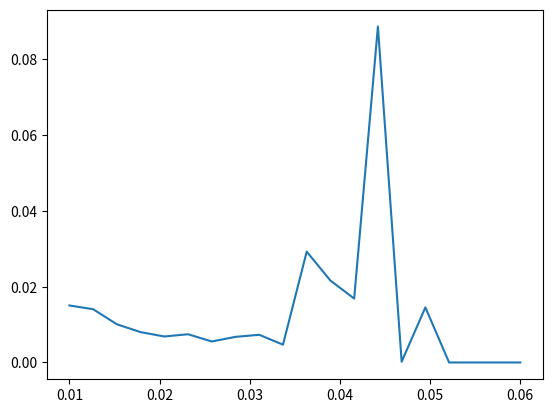

Here is the Python script that generated this plot:
# -*- coding: utf-8 -*-
"""
Created on Fri May 12 15:29:16 2017

@author: Pierre-Elie
"""

import numpy as np 
import numpy.random as nprd
import matplotlib.pyplot as plt 
import scipy.stats
import math
from operator import itemgetter

NOMBREBARRAGES = 1
ALPHA = 1E-6
T = 1. # horizon : un an
NOMBRE_DE_PRECIPITATIONS_PAR_AN = 50. 
DELTA2 = 0.7
RAPPORTDELTA =  10.
B = 0.2 
V0 = 200.
R = 1. 
R1 = 1. 
R2 = 1. 
CHANGEMENT_ECHELLE = 100
NOMBRE_SIMULATIONS = 1000
RATIO_CIBLE = 0.3 
N_RATIO_OPTIMAL = 100
NOMBRE_DIVISIONS = 20
EPSILON3=0.01
T1 = 40./365
T2 = 80./365 


# Variables globales non entrées

LAMBD = NOMBRE_DE_PRECIPITATIONS_PAR_AN
LAMBD2 = 2.*LAMBD
delta2 = DELTA2
delta1 = delta2*(1./RAPPORTDELTA) 
epsilon1 = ALPHA/10.
epsilon2 = RATIO_CIBLE/20. 
thetaMin = 0. 
thetaMax = delta1-EPSILON3

# Fonction privée 

def simulationProcessusPoisson(lambd) : # Simule un processus de Poisson de paramètre lambda sur la période T
    N = nprd.poisson(lam = lambd)
    dates = nprd.rand(N)
    dates = np.sort(dates) 
    return(dates,N) 
    
# Fonction privée 

def intensitePrecipitation(del1,del2,b) : # Simule une précipitation 
    x = nprd.random()
    if(x<b) : 
        return(nprd.exponential(1./del1))
    else : 
        return(nprd.exponential(1./del2))
        
# Fonction semi-privée : le résultat importe peu, mais il faut appeler la fonction avant d'appeler simulationVolumeBarrage
        
def simulationPrecipitations(del1,del2,lamb,b) : # Simule l'ensemble des précipitations sur la période [0,T] et renvoie le tableau des dates des précipitations, les quantités de pluie à chaque épisode et le nombre d'épisodes de précipitations
    (dates,N) = simulationProcessusPoisson(lamb)
    intensites = np.zeros(N) 
    for i in range(N) : 
        intensites[i] = intensitePrecipitation(del1,del2,b) 
    return(dates,intensites,N) 
  
# Fonction à utiliser après avoir appelée celle ci-dessus. Elle permet de tracer des trajectoires de remplissage du barrage sur un an.   
        
def simulationVolumeBarrage(dates,intensites,N,doitImprimer) :   # Effectue une simulation de l'évolution du volume d'eau contenu dans le barrage sur la période [0,T]
    resMax = np.zeros(N+1) 
    resMin = np.zeros(N+1)
    resMax[0] = V0
    resMin[0] = V0*math.exp(-R*dates[0])    
    for i in range(1,N) : 
        resMax[i] = resMin[i-1]+intensites[i-1]
        resMin[i] = resMax[i]*math.exp(-R*(dates[i]-dates[i-1]))        
    resMax[N] = resMin[N-1]+intensites[N-1]
    resMin[N] = resMax[N]*math.exp(-R*(T-dates[N-1]))
    if(doitImprimer) : 
        t = np.zeros(2*N+1) 
        y = np.zeros(2*N+1)
        t[0] = 0.
        t[1] = 0.5*dates[0] 
        y[0] = resMax[0] 
        y[1] = resMin[0] 
        for i in range(1,N) : 
            t[2*i] = dates[i-1] 
            t[2*i+1] = (dates[i-1] + dates[i]) /2. 
            y[2*i] = resMax[i]
            y[2*i+1] = resMin[i]
        t[2*N] = T
        y[2*N] = resMax[N]
        plt.plot(t,y) 
        plt.show()         
    return(resMax,resMin,np.max(resMax), resMin[N])

#Probabilité d'atteinte d'un seuil avec son intervalle de confiance, méthode naïve 
 
def proba_naif(vSeuil,boolMaxi,n):
    valeurs=np.zeros(n)
    for i in range(n):
        (dates,intensites,N) = simulationPrecipitations(delta1,delta2,LAMBD,B)
        (_,_,vMax,vFin) = simulationVolumeBarrage(dates,intensites,N, False)
        v0 = vFin    
        if(boolMaxi) : 
            v0 = vMax
        valeurs[i]=(v0>vSeuil)
    proba=np.mean(valeurs)        
    sigma=np.std(valeurs)
    delta=1.96*sigma/np.sqrt(n) #intervalle de confiance 
    print(delta)       
    return(proba) 



   
# Fonction publique qui calcule naïvement le quantile de niveau alpha

def quantileNaif() : # Donne de manière naïve la valeur du quantile de niveau alpha. 
    simulations = np.zeros(NOMBRE_SIMULATIONS) 
    for i in range(NOMBRE_SIMULATIONS) : 
        (dates,intensites,N) = simulationPrecipitations(delta1,delta2,LAMBD, B)
        (resMax, resMin,vMaxi,vFin) = simulationVolumeBarrage(dates,intensites,N,False) 
        simulations[i] = vMaxi    
    p = int(NOMBRE_SIMULATIONS*ALPHA)
    simulations = np.sort(simulations) 
    return(simulations[NOMBRE_SIMULATIONS-1-p]) #??
   
# Fonction privée pour faire un changement de loi
   
   
 
   
   
def changementLoi(theta,delta1,delta2,lambd,b) :   # Un changement de loi de paramètre thêta. 
    newLambd = lambd * b * delta1 /(delta1-theta) + lambd *(1-b) * delta2/(delta2-theta) 
    newDelta1 = delta1-theta
    newDelta2 = delta2-theta
    newB = b*lambd*delta1 /(newLambd*newDelta1) 
    return(newLambd, newDelta1, newDelta2, newB)    
       
# Fonction publique qui calcule la valeur qu'un volume dépasse un volume seuil.      
    
def probaChangementLoi(theta,vSeuil,boolMaxi,n) : 
    (newLambd, newDelta1, newDelta2, newB) = changementLoi(theta,delta1,delta2,LAMBD,B) 
    ratio = 0. 
    valeurs=np.zeros(n) #stockage des valeurs pour intervalle de confiance
    for i in range(n) : 
        (dates,intensites,N) = simulationPrecipitations(newDelta1,newDelta2,newLambd, newB)
        (_,_,vMax,vFin) = simulationVolumeBarrage(dates,intensites,N, False)
        v0 = vFin    
        if(boolMaxi) : 
            v0 = vMax
        if(v0>vSeuil) :  
            x = np.sum(intensites) 
            b = -theta*x+(newLambd-LAMBD)
            a = math.exp(b)
            valeurs[i]=a
            ratio+=1
        else :    
            valeurs[i]=0
    proba=np.mean(valeurs)
    sigma=np.std(valeurs)
    delta=1.96*sigma/np.sqrt(n) #intervalle de confiance  
    print(delta)      
    return(proba, ratio/n,sigma) 

#Recherche du théta optimal et tests
#recherche solution gamma'(theta)=Vseuil 
        
def dgamma(theta,Vseuil):
    return(LAMBD*T*(B*delta1/(delta1-theta)**2+(1-B)*delta2/(delta2-theta)**2)-Vseuil)
 
def ddgamma(theta):
    return(2*LAMBD*T*(B*delta1/(delta1-theta)**3+(1-B)*delta2/(delta2-theta)**3))
    
def newton(Vseuil):    
    theta=delta1/2
    N=0
    while(dgamma(theta,Vseuil)>0.001 and N<10):
        theta=theta-dgamma(theta,Vseuil)/ddgamma(theta)
        #print(dgamma(theta,Vseuil))
        N+=1
    #print(N)    
    return(theta)

def intervalle_de_confiance(vSeuil,boolMaxi,n):
    THETA=np.linspace(0.01,0.06,20)
    SIGMA=np.zeros(20)
    for i in range(20):
        SIGMA[i]=probaChangementLoi(THETA[i],vSeuil,boolMaxi,n)[2]
    plt.plot(THETA,SIGMA)
    print(newton(vSeuil))
    
#print(newton(400))   
intervalle_de_confiance(400,True,1000)



    
# Fonction privée qui n'est pas utilisée.     
    
def rechercheThetaOptimal(thetaMin,thetaMax,ratioOptimal,vSeuil,questionA) : 
    thetaC = (thetaMin+thetaMax)/2. 
    ratioCourant = 0. 
    while(np.abs(ratioCourant-RATIO_CIBLE)>epsilon2) : 
        (_,ratioCourant) = probaChangementLoi(thetaC,vSeuil,questionA,N_RATIO_OPTIMAL)  
        if(ratioCourant<RATIO_CIBLE) : 
            thetaMax = thetaC
        else : 
            thetaMin = thetaC
        thetaC = (thetaMin+thetaMax)/2. 
    return(thetaC)
    
# Fonction publique qui recherche le quantile de niveau alpha pour le remplissage du barrage.         
     
def rechercheQuantileAlpha(mini,maxi,theta,boolPartie1,boolMaxi) : 
    c = (mini+maxi)/2. 
    probaMini = 1.
    while(np.abs(probaMini-ALPHA)>epsilon1) : 
        if(boolPartie1) : 
            (probaMini,_) = probaChangementLoi(theta,c, boolMaxi, NOMBRE_SIMULATIONS)
        else : 
            (probaMini,_) = probaChangementLoiDeuxBarrages(theta, c, boolMaxi, NOMBRE_SIMULATIONS)
        if(probaMini>ALPHA) : 
            mini = c
        else : 
            maxi = c
        c = (mini+maxi)/2. 
    return(c)
    
# Fonction publique qui calcule la fonction de répartition inverse dans le cas où le volume dépasse le volume seuil.     
    
def repartitionUnBarrage(mini,maxi,theta, boolMaxi) : 
    c = rechercheQuantileAlpha(mini, maxi, theta, True,boolMaxi)
    x = np.zeros(NOMBRE_DIVISIONS+1)
    y = np.zeros(NOMBRE_DIVISIONS+1) 
    z = np.zeros(NOMBRE_DIVISIONS+1)
    pas = 0.5*c*1./(NOMBRE_DIVISIONS+1)
    seuilCourant = c
    x[0] =  c
    y[0] = 1. 
    for i in range(NOMBRE_DIVISIONS) : 
        seuilCourant += pas
        (probaI,_) = probaChangementLoi(theta,seuilCourant,boolMaxi,NOMBRE_SIMULATIONS)
        x[i+1] = seuilCourant 
        z[i+1] = probaI/ALPHA
    for i in range(NOMBRE_DIVISIONS-1) : 
        y[i+1] = z[i+1]
    y[NOMBRE_DIVISIONS-1] = z[NOMBRE_DIVISIONS-1]
    plt.plot(x,y) 
    plt.show() 
    return() 
    
# Fonction privée qui simule deux processus de Poisson indépendants. 
    
    
def simulationDeuxProcessusPoissonIndependants(lambd,del1,del2,b) : 
    (dates,intensites,N) = simulationPrecipitations(del1,del2,lambd,b)
    datesBleues = []
    intensitesBleues = []
    datesRouges = []
    intensitesRouges = [] 
    nBleue = 0
    nRouge = 0
    for i in range(N) : 
        x = np.random.rand() 
        if(x<0.5) : 
            intensitesBleues.append(intensites[i])
            datesBleues.append(dates[i])
            nBleue +=1
        else : 
            intensitesRouges.append(intensites[i])
            datesRouges.append(dates[i])
            nRouge +=1
    intensitesRouges = np.array(intensitesRouges)
    intensitesBleues = np.array(intensitesBleues) 
    datesRouges = np.array(datesRouges) 
    datesBleues = np.array(datesBleues) 
    return(datesBleues, intensitesBleues, nBleue, datesRouges,intensitesRouges,nRouge)
    
# Fonction publique qi calcule une trajectoire sur le débit de la vallée.     
    
def debitVallee(datesBleues,intensitesBleues, nBleue, datesRouges, intensitesRouges, nRouge, imprime) : 
    (resMaxRouge,_,_,_) = simulationVolumeBarrage(datesRouges,intensitesRouges,nRouge, False) 
    (resMaxBleue,_,_,_)= simulationVolumeBarrage(datesBleues,intensitesBleues,nBleue, False) 
    datesRouges = datesRouges
    datesBleues = datesBleues
    datesRougesDecalees = [] 
    datesBleuesDecalees = [] 
    for i in range(nBleue) : 
        datesBleuesDecalees.append((datesBleues[i]+T1,True,i))
    for i in range(nRouge) : 
        datesRougesDecalees.append((datesRouges[i]+T2,False,i))
    datesDebit = [(0.,True,0)] + datesBleuesDecalees + datesRougesDecalees 
    datesDebit.sort(key=itemgetter(0))
    nombreDates = nRouge+nBleue+1
    debit = np.zeros(nombreDates) 
    indiceRouge = 0
    indiceRouge2 = 0
    indiceBleu = 0
    indice1An = 0
    for i in range(nombreDates) : 
        (temps,estBleue,indice) = datesDebit[i]
        if(estBleue) : 
            debit[i] = R1*resMaxBleue[indice] + R2*resMaxRouge[indiceRouge]*math.exp(-R2*(datesDebit[i][0]-datesDebit[indiceRouge2][0] ))
            indiceBleu2 = i
            indiceBleu = indice
        else : 
            debit[i] = R1*resMaxRouge[indice] + R2*resMaxBleue[indiceBleu]*math.exp(-R2*(datesDebit[i][0]-datesDebit[indiceBleu2][0] ))
            indiceRouge2 = i
            indiceRouge = indice
    datesDebit2 = np.zeros(nombreDates) 
    indice1An = 0
    booleenTrouve = False 
    for i in range(nombreDates) : 
        datesDebit2[i] = datesDebit[i][0]
        if(datesDebit[i][0] >T) and (not(booleenTrouve)): 
            booleenTrouve = True 
            indice1An = i            
    if(imprime) : 
        plt.plot(datesDebit2,debit) 
        plt.show() 
    return(np.max(debit), debit[indice1An]) 
    
# Fonction publique qui calcule la proba que le débit dans la vallée dépasse un certain débit seuil
      
      
def probaChangementLoiDeuxBarrages(theta,debitSeuil,boolMax,n) : 
    (newLambd, newDelta1, newDelta2, newB) = changementLoi(theta,delta1,delta2,LAMBD2,B) 
    res = 0.
    ratio = 0. 
    for i in range(n) : 
        (datesBleues, intensitesBleues, nBleue, datesRouges,intensitesRouges,nRouge) = simulationDeuxProcessusPoissonIndependants(newLambd,newDelta1,newDelta2,newB)
        (debitMaxi,debitFin) = debitVallee(datesBleues,intensitesBleues, nBleue, datesRouges, intensitesRouges, nRouge, False) 
        debit0 = debitFin       
        if(boolMax) : 
            debit0 = debitMaxi
        if(debit0>debitSeuil) :  
            x = np.sum(intensitesBleues) + np.sum(intensitesRouges)
            b = -theta*x+(newLambd-LAMBD2)
            a = math.exp(b)
            res = res + a
            ratio+=1.
    return(res/n, ratio/n) 
    
def probaConditionnelleDeuxBarrages(mini, maxi, theta, vSeuil, debitSeuil, boolMax, n) : 
    (newLambd, newDelta1, newDelta2, newB) = changementLoi(theta,delta1,delta2,LAMBD2,B) 
    res = 0.
    ratio = 0. 
    for i in range(n) : 
        (datesBleues, intensitesBleues, nBleue, datesRouges,intensitesRouges,nRouge) = simulationDeuxProcessusPoissonIndependants(newLambd,newDelta1,newDelta2,newB)
        (_,_,_,volumeBleu) = simulationVolumeBarrage(datesBleues,intensitesBleues,nBleue,False)
        (_,_,_,volumeRouge) = simulationVolumeBarrage(datesRouges,intensitesRouges,nRouge,False)
        (debitMaxi,debitFin) = debitVallee(datesBleues,intensitesBleues, nBleue, datesRouges, intensitesRouges, nRouge, False) 
        debit0 = debitFin        
        if(boolMax) : 
            debit0 = debitMaxi
        if(debit0>debitSeuil and (volumeBleu>vSeuil or volumeRouge>vSeuil)) :  
            x = np.sum(intensitesBleues) +np.sum(intensitesRouges)
            b = -theta*x+(newLambd-LAMBD2)
            a = math.exp(b)
            res = res + a
            ratio+=1.
    return(res/(ALPHA*n),ratio/n) 
    
    
def estimationVolumeBarrageDebit(debitMini,debitMaxi,theta, boolMaxi,n) : 
    debitSeuil = rechercheQuantileAlpha(debitMini,debitMaxi,theta,boolMaxi)
    (newLambd, newDelta1, newDelta2, newB) = changementLoi(theta,delta1,delta2,LAMBD2,B) 
    res = 0.
    for i in range(n) : 
        (datesBleues, intensitesBleues, nBleue, datesRouges,intensitesRouges,nRouge) = simulationDeuxProcessusPoissonIndependants(newLambd,newDelta1,newDelta2,newB)
        (debitMaxi,debitFin) = debitVallee(datesBleues,intensitesBleues, nBleue, datesRouges, intensitesRouges, nRouge, False) 
        debit0 = debitFin       
        if(boolMaxi) : 
            debit0 = debitMaxi
        if(debit0>debitSeuil) :  
            x = np.sum(intensitesBleues) + np.sum(intensitesRouges)
            b = -theta*x+(newLambd-LAMBD2)
            a = math.exp(b)
            (_,_,vMaxi,_) = simulationVolumeBarrage(datesRouges,intensitesRouges,nRouge,False)
            res = res + a*vMaxi
    return(res/(ALPHA*n)) 
    
    
def repartitionDeuxBarrages(debitMini,debitMaxi,vMini,vMaxi,theta, boolMaxi) : 
    debitSeuil = rechercheQuantileAlpha(debitMini, debitMaxi, theta, False, boolMaxi)
    x = np.zeros(NOMBRE_DIVISIONS+1)
    y = np.zeros(NOMBRE_DIVISIONS+1) 
    z = np.zeros(NOMBRE_DIVISIONS+1)
    pas = (vMaxi-vMini)/(NOMBRE_DIVISIONS+1)
    volumeCourant = vMini
    for i in range(NOMBRE_DIVISIONS+1) : 
        volumeCourant += pas
        (probaI,_) = probaConditionnelleDeuxBarrages(debitMini,debitMaxi,theta,volumeCourant,debitSeuil,boolMaxi,NOMBRE_SIMULATIONS)
        x[i+1] = volumeCourant 
        z[i+1] = probaI/ALPHA
    for i in range(NOMBRE_DIVISIONS-1) : 
        y[i+1] = z[i+1]
    y[NOMBRE_DIVISIONS-1] = z[NOMBRE_DIVISIONS-1]
    plt.plot(x,y) 
    plt.show() 
    return() 
   
#   
#(dates,intensites,N) = simulationPrecipitations(delta1,delta2,LAMBD, B)
#simulationVolumeBarrage(dates,intensites,N,True) 

#print("Quantile Naïf :")  
#print(quantileNaif()) 
#
#print("Recherche quantile alpha pour le volume : ")
#print(rechercheQuantileAlpha(400., 1200., 0.5*thetaMax, True, True))
#print("Vérification grossière du quantile alpha pour le volume") 
#print(probaChangementLoi(thetaMax*0.55,555.,True,1000)) 
#print("Recherche quantile alpha pour le débit en vallée :") 
#print(rechercheQuantileAlpha(400., 1200., 0.5*thetaMax, False, True))
#print("Vérification grosière pour le quantile alpha du débit en vallée : ")
#print(probaChangementLoiDeuxBarrages(thetaMax*0.55, 850., True, 1000)) 
#print()
#     
#(datesBleues,intensitesBleues, nBleue, datesRouges, intensitesRouges, nRouge) = simulationDeuxProcessusPoissonIndependants(2*LAMBD,delta1,delta2,B)
#print(debitVallee(datesBleues,intensitesBleues, nBleue, datesRouges, intensitesRouges, nRouge, True))         
#    
#
#repartitionUnBarrage(400.,1200.,thetaMax*0.55,True)        
#print(estimationVolumeBarrageDebit(500.,1500.,0.5*thetaMax,True,500)) 
        
        
# Un théta qui marche bien : 0.5*thetaMax. 
    
    